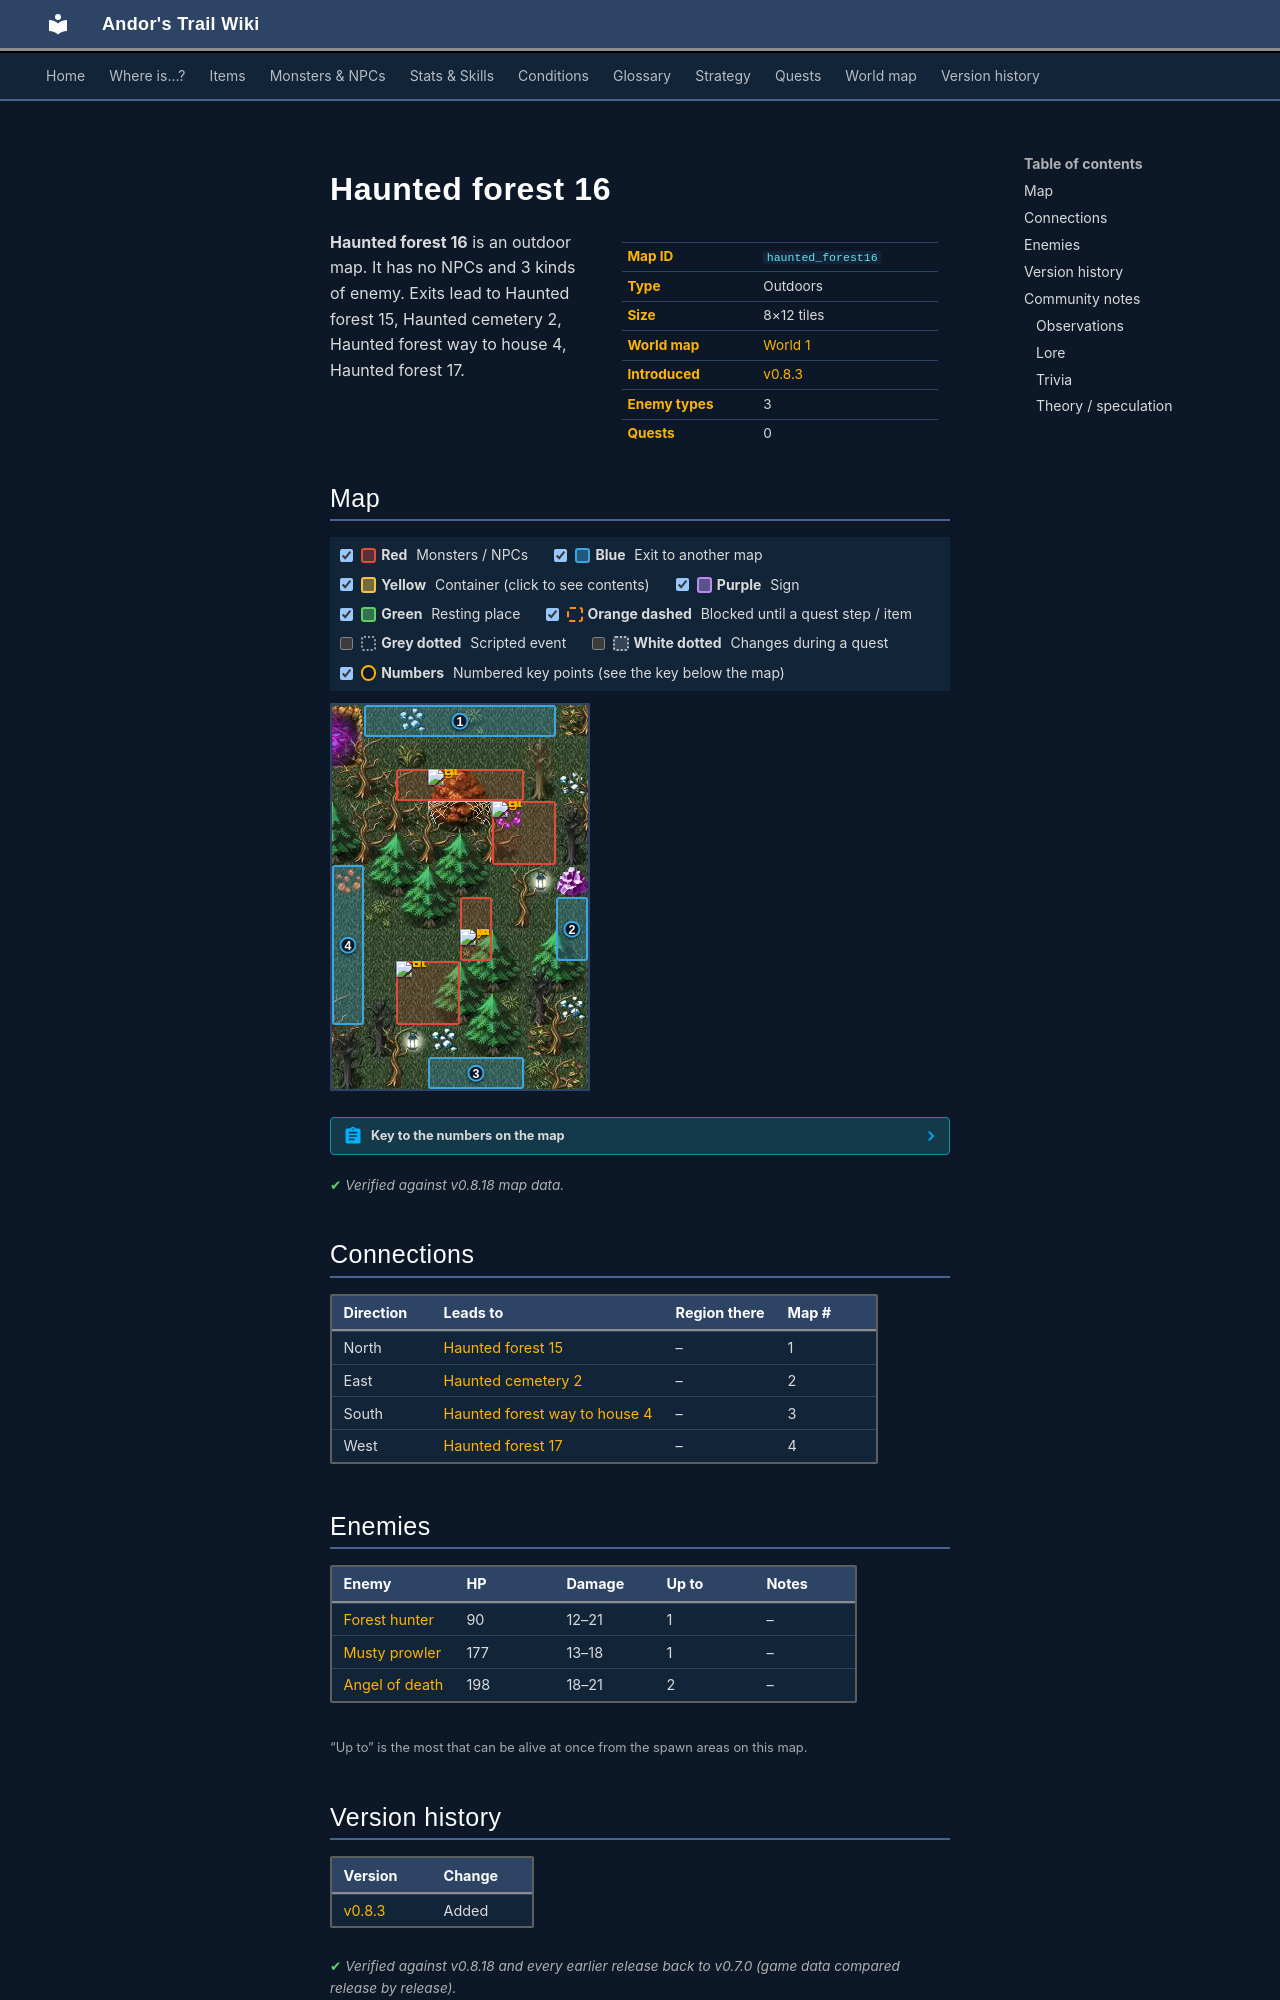

repository: asdfghjkl628/Andor-s-Trail-Wikiiii · page: maps/haunted_forest16/index.html · generator: mkdocs

---
description: "Haunted forest 16 is an outdoor location in Andor's Trail. Enemies: Forest hunter, Musty prowler, Angel of death. Exits to Haunted forest 15, Haunted cemetery 2, Haunted forest way to house 4, Haunted forest 17."
---

# Haunted forest 16

<div class="infobox" markdown>

| | |
|---|---|
| **Map ID** | `haunted_forest16` |
| **Type** | Outdoors |
| **Size** | 8×12 tiles |
| **World map** | [World 1](index.md) |
| **Introduced** | [v0.8.3](../versions/0.8.3.md) |
| **Enemy types** | 3 |
| **Quests** | 0 |

</div>

**Haunted forest 16** is an outdoor map. It has no NPCs and 3 kinds of enemy. Exits lead to Haunted forest 15, Haunted cemetery 2, Haunted forest way to house 4, Haunted forest 17.

## Map

<div class="map-legend" markdown="0"><label class="lg"><input type="checkbox" data-t="spawn" checked><span class="sw sw-spawn"></span><b>Red</b>&nbsp;Monsters / NPCs</label><label class="lg"><input type="checkbox" data-t="mapchange" checked><span class="sw sw-mapchange"></span><b>Blue</b>&nbsp;Exit to another map</label><label class="lg"><input type="checkbox" data-t="container" checked><span class="sw sw-container"></span><b>Yellow</b>&nbsp;Container (click to see contents)</label><label class="lg"><input type="checkbox" data-t="sign" checked><span class="sw sw-sign"></span><b>Purple</b>&nbsp;Sign</label><label class="lg"><input type="checkbox" data-t="rest" checked><span class="sw sw-rest"></span><b>Green</b>&nbsp;Resting place</label><label class="lg"><input type="checkbox" data-t="key" checked><span class="sw sw-key"></span><b>Orange dashed</b>&nbsp;Blocked until a quest step / item</label><label class="lg"><input type="checkbox" data-t="script"><span class="sw sw-script"></span><b>Grey dotted</b>&nbsp;Scripted event</label><label class="lg"><input type="checkbox" data-t="replace"><span class="sw sw-replace"></span><b>White dotted</b>&nbsp;Changes during a quest</label><label class="lg"><input type="checkbox" data-t="pin" checked><span class="sw sw-pin"></span><b>Numbers</b>&nbsp;Numbered key points (see the key below the map)</label></div>

<div class="map-wrap hide-script hide-replace" markdown="0"><img src="../../assets/maps/haunted_forest16.webp" alt="Map of Haunted forest 16" width="256" height="384" loading="lazy"><a id="place-north" class="mo mo-mapchange" href="../haunted_forest15/#place-south" title="Exit to Haunted forest 15" style="left:12.500%;top:0.000%;width:75.000%;height:8.333%"></a><a id="place-east" class="mo mo-mapchange" href="../haunted_cemetery2/#place-west" title="Exit to Haunted cemetery 2" style="left:87.500%;top:50.000%;width:12.500%;height:16.667%"></a><a id="place-west" class="mo mo-mapchange" href="../haunted_forest17/#place-east" title="Exit to Haunted forest 17" style="left:0.000%;top:41.667%;width:12.500%;height:41.667%"></a><a id="place-south" class="mo mo-mapchange" href="../haunted_forest_way_to_house4/#place-north" title="Exit to Haunted forest way to house 4" style="left:37.500%;top:91.667%;width:37.500%;height:8.333%"></a><span class="mo mo-spawn" title="Spawns: Forest hunter" style="left:25.000%;top:66.667%;width:25.000%;height:16.667%"></span><span class="mo mo-spawn" title="Spawns: Angel of death" style="left:25.000%;top:16.667%;width:50.000%;height:8.333%"></span><span class="mo mo-spawn" title="Spawns: Angel of death" style="left:62.500%;top:25.000%;width:25.000%;height:16.667%"></span><span class="mo mo-spawn" title="Spawns: Musty prowler" style="left:50.000%;top:50.000%;width:12.500%;height:16.667%"></span><a class="mob" href="../../monsters/forest_hunter/" title="Forest hunter" style="left:25.000%;top:66.667%;width:12.500%;height:8.333%"><img src="../../assets/icons/monsters/monsters_tometik10_50.png" alt="Forest hunter"></a><a class="mob" href="../../monsters/angel_death/" title="Angel of death" style="left:37.500%;top:16.667%;width:12.500%;height:8.333%"><img src="../../assets/icons/monsters/monsters_rltiles1_33.png" alt="Angel of death"></a><a class="mob" href="../../monsters/angel_death/" title="Angel of death" style="left:62.500%;top:25.000%;width:12.500%;height:8.333%"><img src="../../assets/icons/monsters/monsters_rltiles1_33.png" alt="Angel of death"></a><a class="mob" href="../../monsters/musty_prowler/" title="Musty prowler" style="left:50.000%;top:58.333%;width:12.500%;height:8.333%"><img src="../../assets/icons/monsters/monsters_ld2_238.png" alt="Musty prowler"></a><a class="pin pin-exit" href="#key-1" style="left:50.000%;top:4.167%" title="Exit (north): to [Haunted forest 15](haunted_forest15.md)">1</a><a class="pin pin-exit" href="#key-2" style="left:93.750%;top:58.333%" title="Exit (east): to [Haunted cemetery 2](haunted_cemetery2.md)">2</a><a class="pin pin-exit" href="#key-3" style="left:56.250%;top:95.833%" title="Exit (south): to [Haunted forest way to house 4](haunted_forest_way_to_house4.md)">3</a><a class="pin pin-exit" href="#key-4" style="left:6.250%;top:62.500%" title="Exit (west): to [Haunted forest 17](haunted_forest17.md)">4</a></div>

??? abstract "Key to the numbers on the map"

    | # | What | Details |
    |---|---|---|
    | <span id="key-1"></span>1 | Exit (north) | to [Haunted forest 15](haunted_forest15.md) |
    | <span id="key-2"></span>2 | Exit (east) | to [Haunted cemetery 2](haunted_cemetery2.md) |
    | <span id="key-3"></span>3 | Exit (south) | to [Haunted forest way to house 4](haunted_forest_way_to_house4.md) |
    | <span id="key-4"></span>4 | Exit (west) | to [Haunted forest 17](haunted_forest17.md) |


<p class="verified">Verified against v0.8.18 map data.</p>

## Connections

| Direction | Leads to | Region there | Map # |
|---|---|---|---|
| North | [Haunted forest 15](haunted_forest15.md) | – | 1 |
| East | [Haunted cemetery 2](haunted_cemetery2.md) | – | 2 |
| South | [Haunted forest way to house 4](haunted_forest_way_to_house4.md) | – | 3 |
| West | [Haunted forest 17](haunted_forest17.md) | – | 4 |

## Enemies

| Enemy | HP | Damage | Up to | Notes |
|---|---|---|---|---|
| [Forest hunter](../monsters/forest_hunter.md) | 90 | 12–21 | 1 | – |
| [Musty prowler](../monsters/musty_prowler.md) | 177 | 13–18 | 1 | – |
| [Angel of death](../monsters/angel_death.md) | 198 | 18–21 | 2 | – |

<small>“Up to” is the most that can be alive at once from the spawn areas on this map.</small>


## Version history

| Version | Change |
|---|---|
| [v0.8.3](../versions/0.8.3.md) | Added |

<p class="verified">Verified against v0.8.18 and every earlier release back to v0.7.0 (game data compared release by release).</p>


## Community notes

<small>Written by players, not generated from game data. **Observations**: what players notice in-game · **Lore**: the in-world story · **Trivia**: real-world facts, references, development history · **Theory / speculation**: unconfirmed ideas; may just be unfinished content</small>

### Observations

*No notes yet. Contributions are welcome: [add a note](https://github.com/asdfghjkl628/Andor-s-Trail-Wikiiii/new/main/notes/maps?filename=haunted_forest16.md&value=%23%23%20Observations%0A%0A%3C%21--%20what%20players%20notice%20in-game%20--%3E%0A%0A%23%23%20Lore%0A%0A%3C%21--%20the%20in-world%20story%20--%3E%0A%0A%23%23%20Trivia%0A%0A%3C%21--%20real-world%20facts%2C%20references%2C%20development%20history%20--%3E%0A%0A%23%23%20Theory%20/%20speculation%0A%0A%3C%21--%20unconfirmed%20ideas%3B%20may%20just%20be%20unfinished%20content%20--%3E%0A).*
